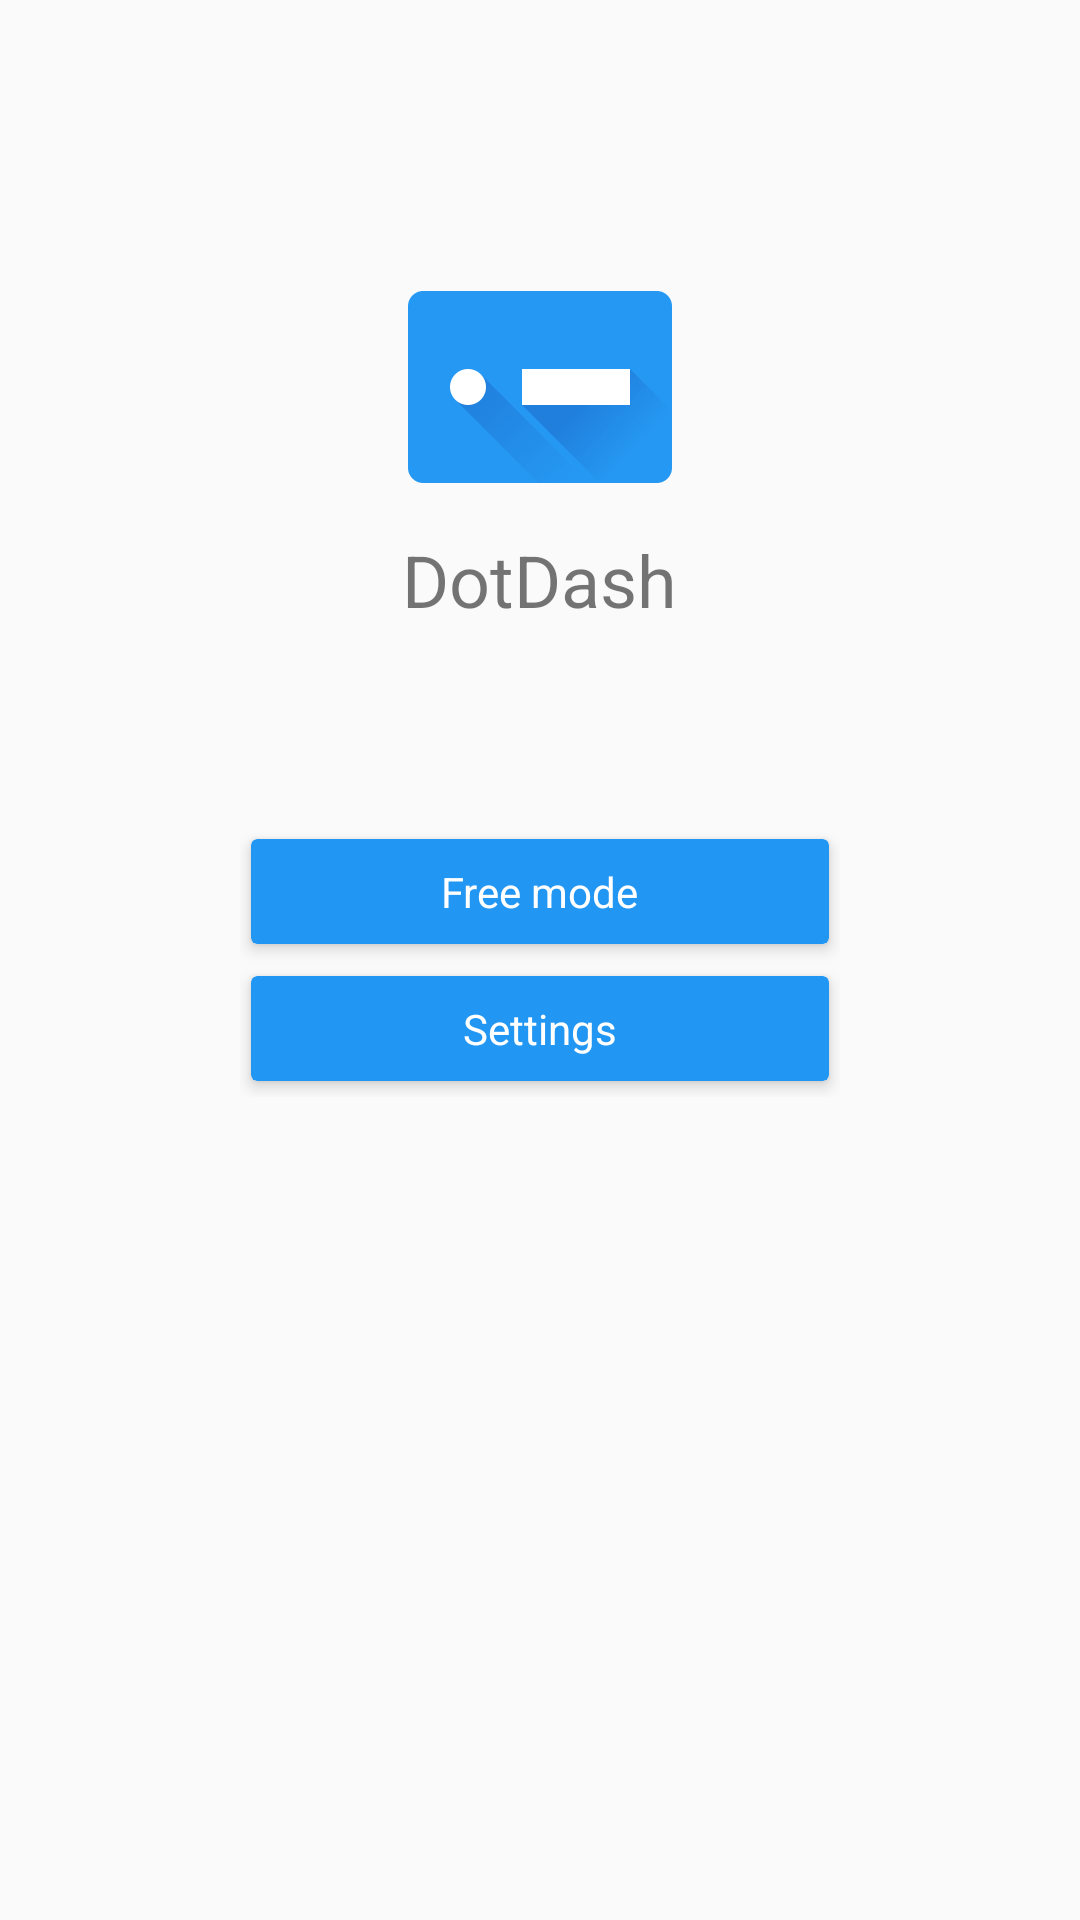

This screen was rendered from an Android layout file. Write that file and the resources it references.
<!-- AndroidManifest.xml: application theme AppTheme -->
<!-- res/layout/activity_main.xml -->
<?xml version="1.0" encoding="utf-8"?>
<RelativeLayout
    xmlns:android="http://schemas.android.com/apk/res/android"
    xmlns:tools="http://schemas.android.com/tools"
    xmlns:card_view="http://schemas.android.com/apk/res-auto"
    android:layout_width="match_parent"
    android:layout_height="match_parent"
    android:paddingLeft="@dimen/activity_horizontal_margin"
    android:paddingRight="@dimen/activity_horizontal_margin"
    android:paddingTop="@dimen/activity_vertical_margin"
    android:paddingBottom="@dimen/activity_vertical_margin"
    tools:context=".MainActivity">

    <LinearLayout
        android:layout_width="wrap_content"
        android:layout_height="wrap_content"
        android:orientation="vertical"
        android:layout_alignParentTop="true"
        android:layout_centerHorizontal="true"
        android:layout_above="@+id/menu_container"
        android:gravity="center">

        <ImageView
            android:layout_width="wrap_content"
            android:layout_height="wrap_content"
            android:src="@mipmap/ic_dot_dash_96dp" />

        <TextView
            android:layout_width="wrap_content"
            android:layout_height="wrap_content"
            android:text="@string/app_name"
            android:textColor="@color/colorPrimaryLight"
            android:textSize="24sp" />
    </LinearLayout>

    <LinearLayout
        android:orientation="vertical"
        android:layout_width="wrap_content"
        android:layout_height="wrap_content"
        android:layout_centerVertical="true"
        android:layout_centerHorizontal="true"
        android:id="@+id/menu_container">

        <android.support.v7.widget.CardView
            android:layout_width="@dimen/main_menu_card_width"
            android:layout_height="wrap_content"
            android:layout_weight="1"
            card_view:cardElevation="3dp"
            card_view:cardBackgroundColor="@color/colorPrimary"
            card_view:cardUseCompatPadding="true"
            android:onClick="startIOActivity"
            android:foreground="?android:attr/selectableItemBackground">

            <LinearLayout
                android:orientation="vertical"
                android:layout_width="match_parent"
                android:layout_height="match_parent"
                android:padding="8dp">

                <ImageView
                    android:layout_width="wrap_content"
                    android:layout_height="wrap_content"
                    android:src="@mipmap/ic_import_export_white_48dp"
                    android:layout_gravity="center_horizontal" />

                <TextView
                    android:layout_width="wrap_content"
                    android:layout_height="wrap_content"
                    android:text="@string/title_activity_io"
                    android:textColor="@android:color/white"
                    android:layout_gravity="center_horizontal" />
            </LinearLayout>

        </android.support.v7.widget.CardView>

        <android.support.v7.widget.CardView
            android:layout_width="@dimen/main_menu_card_width"
            android:layout_height="wrap_content"
            android:layout_weight="1"
            card_view:cardElevation="3dp"
            card_view:cardBackgroundColor="@color/colorPrimary"
            card_view:cardUseCompatPadding="true"
            android:onClick="startSettingsActivity"
            android:foreground="?android:attr/selectableItemBackground">

            <LinearLayout
                android:orientation="vertical"
                android:layout_width="match_parent"
                android:layout_height="match_parent"
                android:padding="8dp">

                <ImageView
                    android:layout_width="wrap_content"
                    android:layout_height="wrap_content"
                    android:src="@mipmap/ic_settings_white_48dp"
                    android:layout_gravity="center_horizontal" />

                <TextView
                    android:layout_width="wrap_content"
                    android:layout_height="wrap_content"
                    android:text="@string/title_activity_settings"
                    android:textColor="@android:color/white"
                    android:layout_gravity="center_horizontal" />
            </LinearLayout>

        </android.support.v7.widget.CardView>
    </LinearLayout>
</RelativeLayout>
<!-- resources referenced by this layout -->
<resources>
  <color name="colorPrimary">#2196F3</color>
  <dimen name="activity_horizontal_margin">16dp</dimen>
  <dimen name="activity_vertical_margin">16dp</dimen>
  <dimen name="main_menu_card_width">200dp</dimen>
  <!-- mipmap ic_dot_dash_96dp: png bitmap (mipmap-xxhdpi, 9683 bytes) -->
  <string name="app_name">DotDash</string>
  <string name="title_activity_io">Free mode</string>
  <string name="title_activity_settings">Settings</string>
  <style name="AppTheme" parent="Theme.AppCompat.Light.DarkActionBar">
          <item name="colorPrimary">@color/colorPrimary</item>
          <item name="colorPrimaryDark">@color/colorPrimaryDark</item>
          <item name="colorAccent">@color/colorAccent</item>
  
          
          <item name="android:windowActivityTransitions">true</item>git st
      </style>
  <color name="colorPrimaryDark">#1976D2</color>
  <color name="colorAccent">#FFAB40</color>
</resources>
